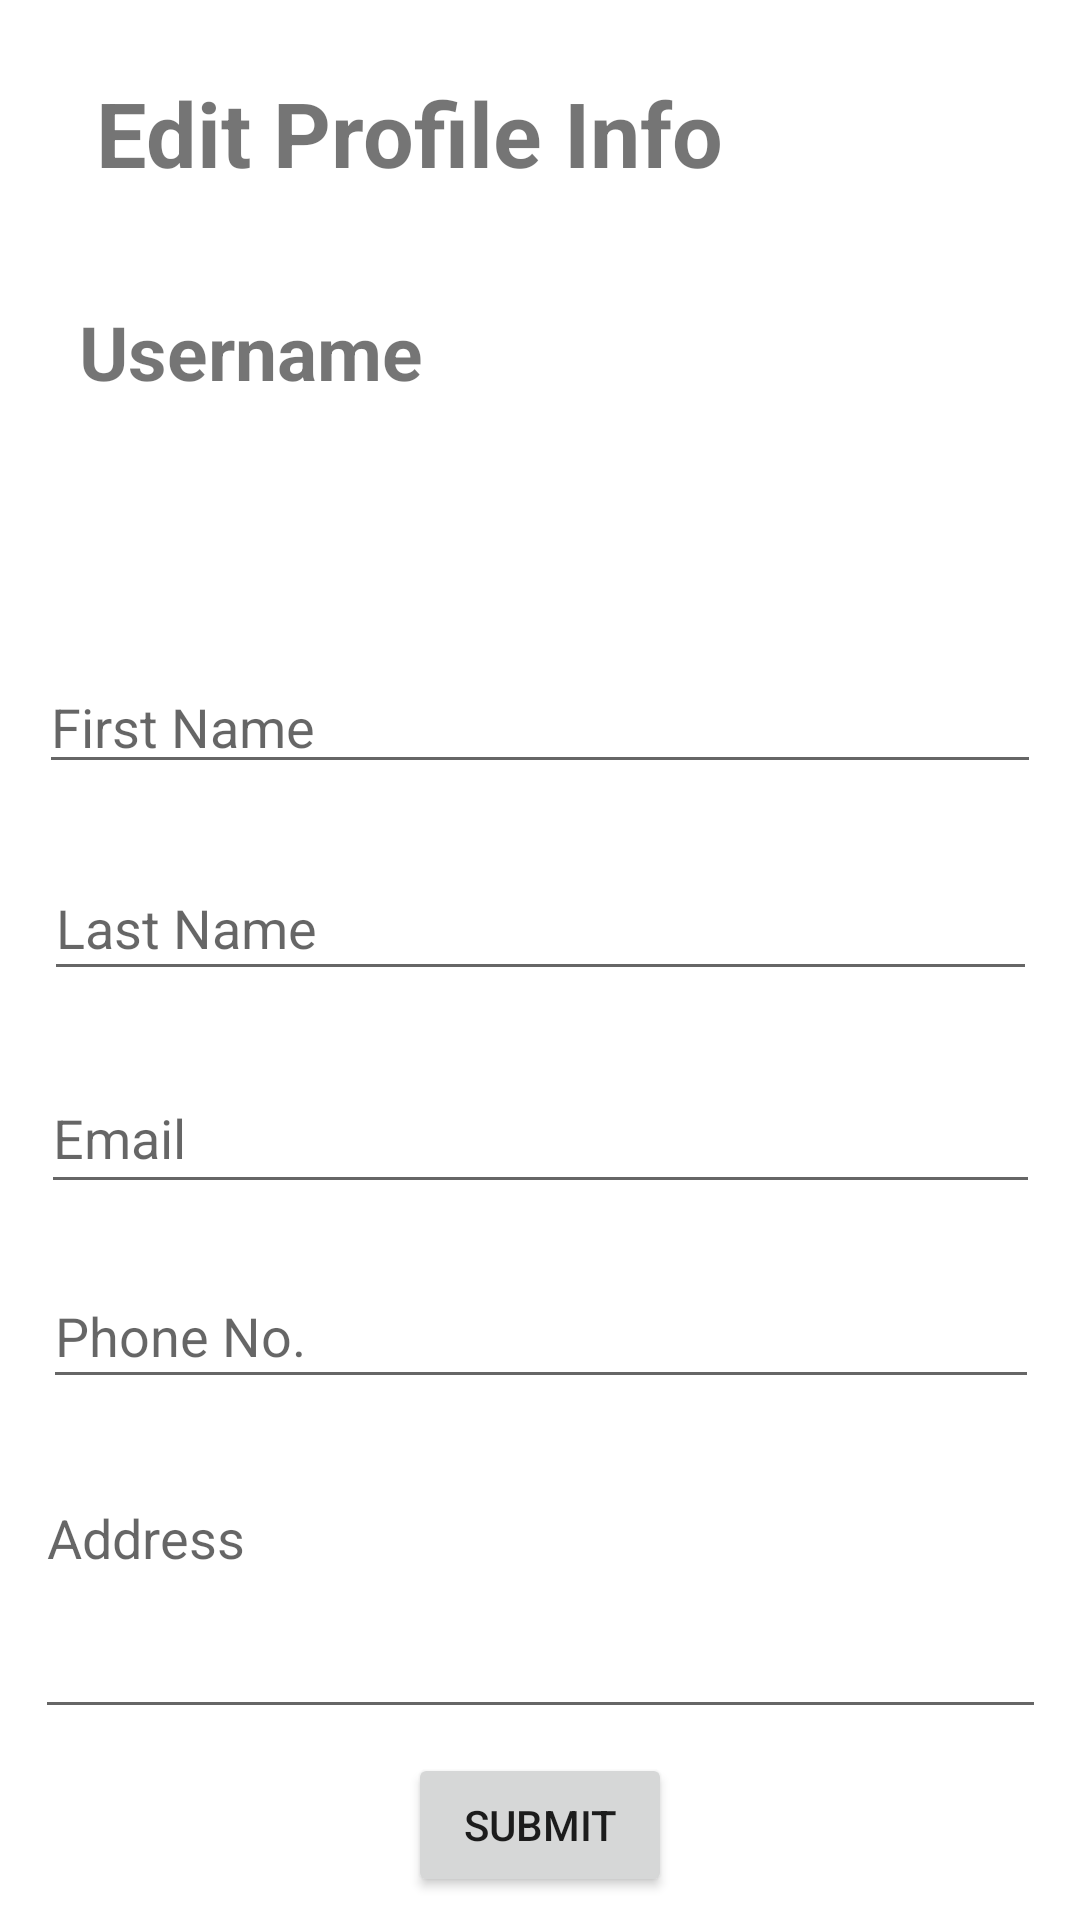

Layout XML and referenced resources for this Android screen:
<!-- AndroidManifest.xml: application theme Theme.EE12test -->
<!-- res/layout/activity_editprofile_user.xml -->
<?xml version="1.0" encoding="utf-8"?>
<androidx.constraintlayout.widget.ConstraintLayout xmlns:android="http://schemas.android.com/apk/res/android"
    xmlns:app="http://schemas.android.com/apk/res-auto"
    xmlns:tools="http://schemas.android.com/tools"
    android:layout_width="match_parent"
    android:layout_height="match_parent"
    tools:context=".Activity.Editprofile_user"
    android:background="@drawable/background">

    <TextView
        android:id="@+id/textView6"
        android:layout_width="wrap_content"
        android:layout_height="wrap_content"
        android:layout_marginStart="32dp"
        android:layout_marginLeft="32dp"
        android:layout_marginTop="24dp"
        android:text="Edit Profile Info"
        android:textSize="30sp"
        android:textStyle="bold"
        app:layout_constraintStart_toStartOf="parent"
        app:layout_constraintTop_toTopOf="parent" />

    <EditText
        android:id="@+id/editprofile_fName_user"
        android:layout_width="334dp"
        android:layout_height="41dp"
        android:layout_marginTop="156dp"
        android:ems="10"
        android:hint="First Name"
        android:inputType="textPersonName"
        app:layout_constraintEnd_toEndOf="parent"
        app:layout_constraintStart_toStartOf="parent"
        app:layout_constraintTop_toBottomOf="@+id/textView6" />

    <EditText
        android:id="@+id/editprofile_LName_user"
        android:layout_width="331dp"
        android:layout_height="45dp"
        android:layout_marginTop="24dp"
        android:ems="10"
        android:hint="Last Name"
        android:inputType="textPersonName"
        app:layout_constraintEnd_toEndOf="parent"
        app:layout_constraintStart_toStartOf="parent"
        app:layout_constraintTop_toBottomOf="@+id/editprofile_fName_user" />

    <EditText
        android:id="@+id/editprofile_email_user"
        android:layout_width="333dp"
        android:layout_height="47dp"
        android:layout_marginTop="24dp"
        android:ems="10"
        android:hint="Email"
        android:inputType="textEmailAddress"
        app:layout_constraintEnd_toEndOf="parent"
        app:layout_constraintStart_toStartOf="parent"
        app:layout_constraintTop_toBottomOf="@+id/editprofile_LName_user" />

    <EditText
        android:id="@+id/editprofile_phoneNo_user"
        android:layout_width="332dp"
        android:layout_height="45dp"
        android:layout_marginTop="20dp"
        android:ems="10"
        android:hint="Phone No."
        android:inputType="phone"
        app:layout_constraintEnd_toEndOf="parent"
        app:layout_constraintHorizontal_bias="0.506"
        app:layout_constraintStart_toStartOf="parent"
        app:layout_constraintTop_toBottomOf="@+id/editprofile_email_user" />

    <EditText
        android:id="@+id/editprofile_address_user"
        android:layout_width="337dp"
        android:layout_height="86dp"
        android:layout_marginTop="24dp"
        android:ems="10"
        android:gravity="start|top"
        android:hint="Address"
        android:inputType="textMultiLine"
        app:layout_constraintEnd_toEndOf="parent"
        app:layout_constraintStart_toStartOf="parent"
        app:layout_constraintTop_toBottomOf="@+id/editprofile_phoneNo_user" />

    <Button
        android:id="@+id/editprofile_submitbtn_user"
        android:layout_width="wrap_content"
        android:layout_height="wrap_content"
        android:text="Submit"
        app:layout_constraintBottom_toBottomOf="parent"
        app:layout_constraintEnd_toEndOf="parent"
        app:layout_constraintStart_toStartOf="parent"
        app:layout_constraintTop_toBottomOf="@+id/editprofile_address_user" />

    <TextView
        android:id="@+id/editprofile_username_user"
        android:layout_width="wrap_content"
        android:layout_height="wrap_content"
        android:layout_marginTop="36dp"
        android:text="Username"
        android:textSize="25sp"
        android:textStyle="bold"
        app:layout_constraintEnd_toEndOf="parent"
        app:layout_constraintHorizontal_bias="0.108"
        app:layout_constraintStart_toStartOf="parent"
        app:layout_constraintTop_toBottomOf="@+id/textView6" />

    <ProgressBar
        android:id="@+id/editprofile_progressbar_user"
        style="?android:attr/progressBarStyle"
        android:layout_width="wrap_content"
        android:layout_height="wrap_content"
        app:layout_constraintBottom_toBottomOf="parent"
        app:layout_constraintEnd_toEndOf="parent"
        app:layout_constraintStart_toStartOf="parent"
        app:layout_constraintTop_toTopOf="parent"
        android:visibility="invisible"/>

</androidx.constraintlayout.widget.ConstraintLayout>
<!-- resources referenced by this layout -->
<resources>
  <style name="Theme.EE12test" parent="Theme.MaterialComponents.DayNight.DarkActionBar">
          
          <item name="colorPrimary">@color/purple_500</item>
          <item name="colorPrimaryVariant">@color/purple_700</item>
          <item name="colorOnPrimary">@color/white</item>
          
          <item name="colorSecondary">@color/teal_200</item>
          <item name="colorSecondaryVariant">@color/teal_700</item>
          <item name="colorOnSecondary">@color/black</item>
          
          <item name="android:statusBarColor" tools:targetApi="l">?attr/colorPrimaryVariant</item>
          
      </style>
  <!-- not gathered from this repository: default colours our renderer supplied (Android Studio template values) -->
  <color name="purple_500">#FF6200EE</color>
  <color name="purple_700">#FF3700B3</color>
  <color name="teal_200">#FF03DAC5</color>
  <color name="teal_700">#FF018786</color>
  <color name="black">#FF000000</color>
  <color name="white">#FFFFFFFF</color>
</resources>
